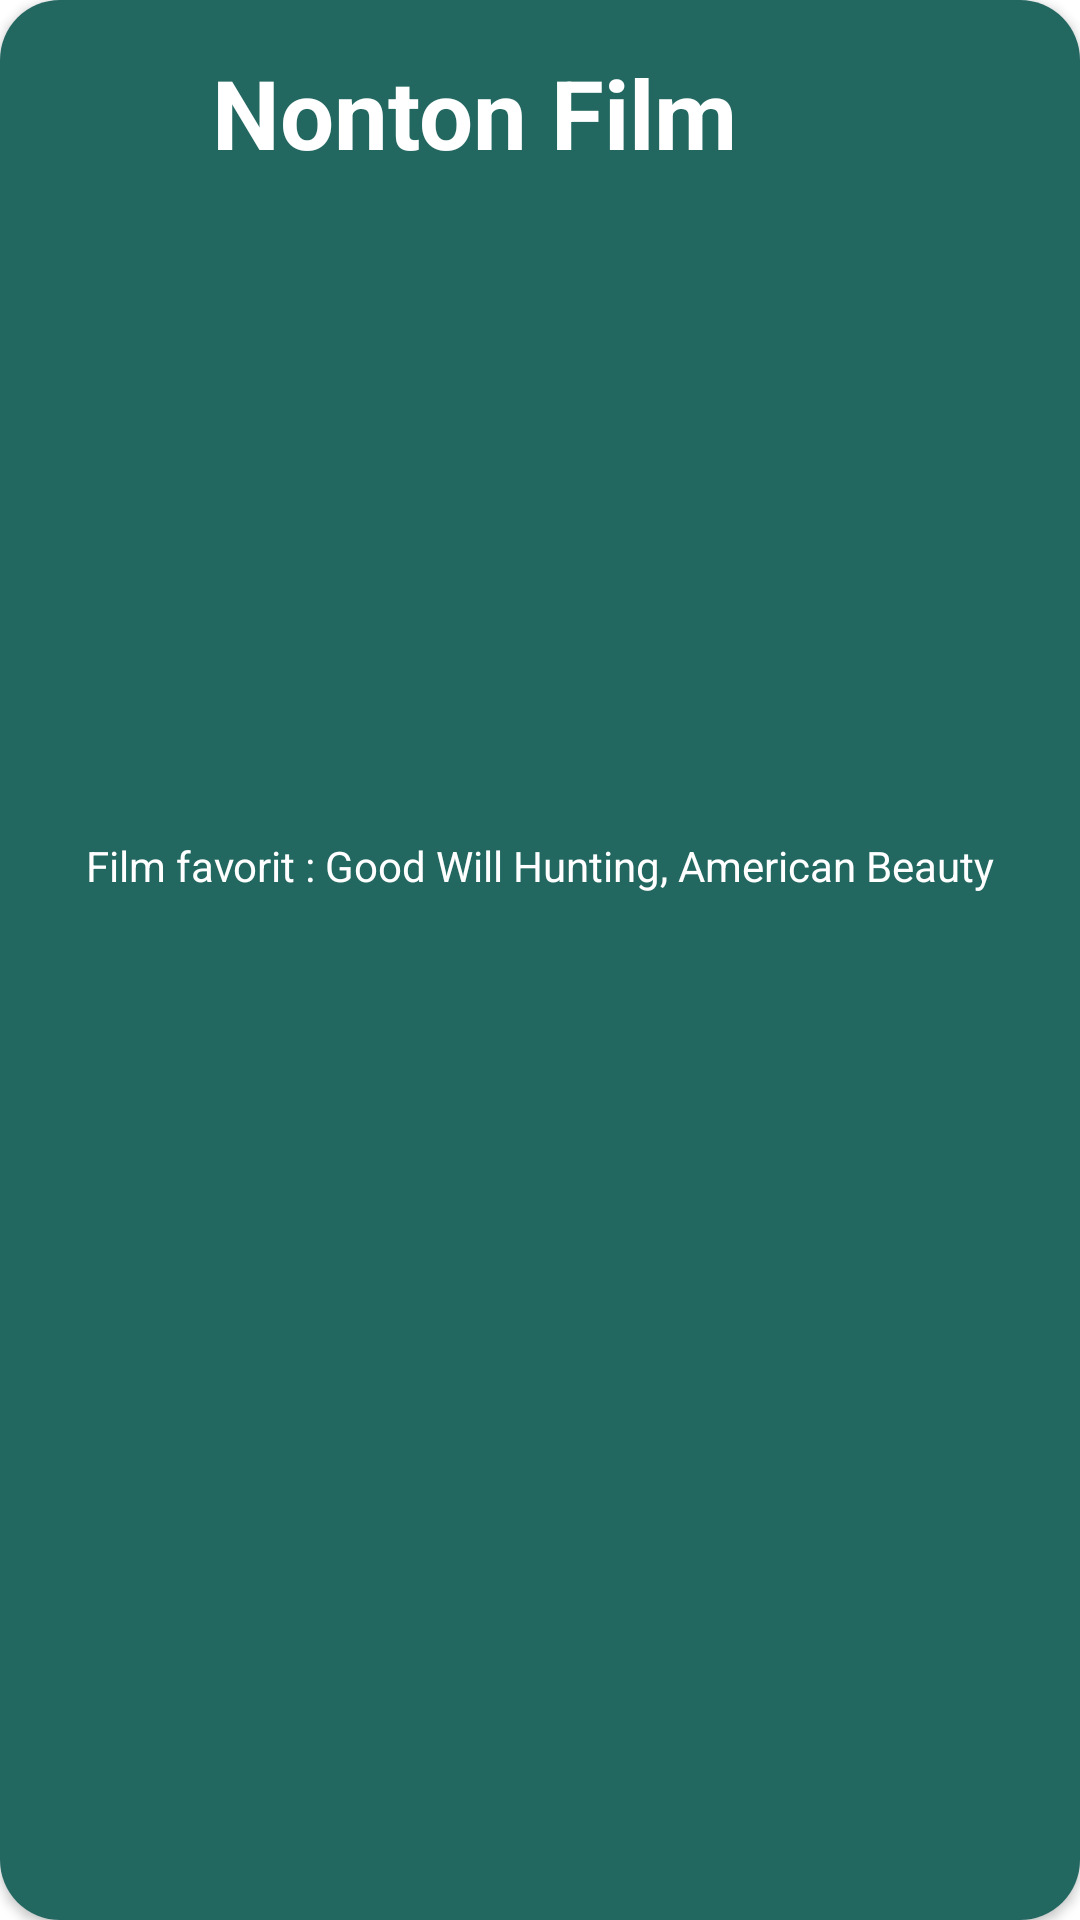

Reconstruct the res/layout file that produces this screen, plus the resources it refers to.
<!-- AndroidManifest.xml: application theme Theme.MYSELF -->
<!-- res/layout/hobby_layout_dialog.xml -->
<?xml version="1.0" encoding="utf-8"?>
<androidx.constraintlayout.widget.ConstraintLayout xmlns:android="http://schemas.android.com/apk/res/android"
    android:layout_width="350dp"
    android:layout_height="match_parent"
    xmlns:app="http://schemas.android.com/apk/res-auto"
    android:layout_gravity="center">

    <androidx.cardview.widget.CardView
        android:layout_width="match_parent"
        android:layout_height="match_parent"
        app:cardCornerRadius="20dp">

        <androidx.constraintlayout.widget.ConstraintLayout
            android:layout_width="match_parent"
            android:layout_height="match_parent"
            android:background="@color/db_item1">


            <ImageView
                android:id="@+id/ivClose"
                android:layout_width="36dp"
                android:layout_height="wrap_content"
                android:layout_marginTop="8dp"
                android:layout_marginEnd="8dp"
                app:layout_constraintEnd_toEndOf="parent"
                app:layout_constraintTop_toTopOf="parent"
                app:srcCompat="@drawable/ic_baseline_close_24" />

            <TextView
                android:id="@+id/tvHobby"
                android:layout_width="wrap_content"
                android:layout_height="wrap_content"
                android:layout_marginTop="16dp"
                android:text="Nonton Film"
                android:textColor="@color/text_or_icon"
                android:textSize="32sp"
                android:textStyle="bold"
                app:layout_constraintEnd_toStartOf="@+id/ivClose"
                app:layout_constraintStart_toStartOf="parent"
                app:layout_constraintTop_toTopOf="parent" />

            <ImageView
                android:id="@+id/ivHobby"
                android:layout_width="wrap_content"
                android:layout_height="220dp"
                app:layout_constraintEnd_toEndOf="parent"
                app:layout_constraintStart_toStartOf="parent"
                app:layout_constraintTop_toBottomOf="@+id/tvHobby"
                app:srcCompat="@drawable/hobby" />

            <TextView
                android:layout_width="match_parent"
                android:layout_height="wrap_content"
                android:gravity="center"
                android:textColor="@color/text_or_icon"
                android:textSize="14sp"
                android:paddingBottom="12dp"
                android:text="Film favorit : Good Will Hunting, American Beauty"
                app:layout_constraintTop_toBottomOf="@+id/ivHobby"/>

        </androidx.constraintlayout.widget.ConstraintLayout>
    </androidx.cardview.widget.CardView>

</androidx.constraintlayout.widget.ConstraintLayout>
<!-- resources referenced by this layout -->
<resources>
  <color name="db_item1">#226760</color>
  <color name="text_or_icon">#FFFFFF</color>
  <style name="Theme.MYSELF" parent="Theme.MaterialComponents.DayNight.NoActionBar">
          
          <item name="colorPrimary">@color/purple_500</item>
          <item name="colorPrimaryVariant">@color/purple_700</item>
          <item name="colorOnPrimary">@color/white</item>
          
          <item name="colorSecondary">@color/teal_200</item>
          <item name="colorSecondaryVariant">@color/teal_700</item>
          <item name="colorOnSecondary">@color/black</item>
          
          <item name="android:statusBarColor" tools:targetApi="l">?attr/colorPrimaryVariant</item>
          
      </style>
  <color name="purple_500">#FF6200EE</color>
  <color name="purple_700">#FF3700B3</color>
  <color name="white">#FFFFFFFF</color>
  <color name="teal_200">#FF03DAC5</color>
  <color name="teal_700">#FF018786</color>
  <color name="black">#FF000000</color>
</resources>
